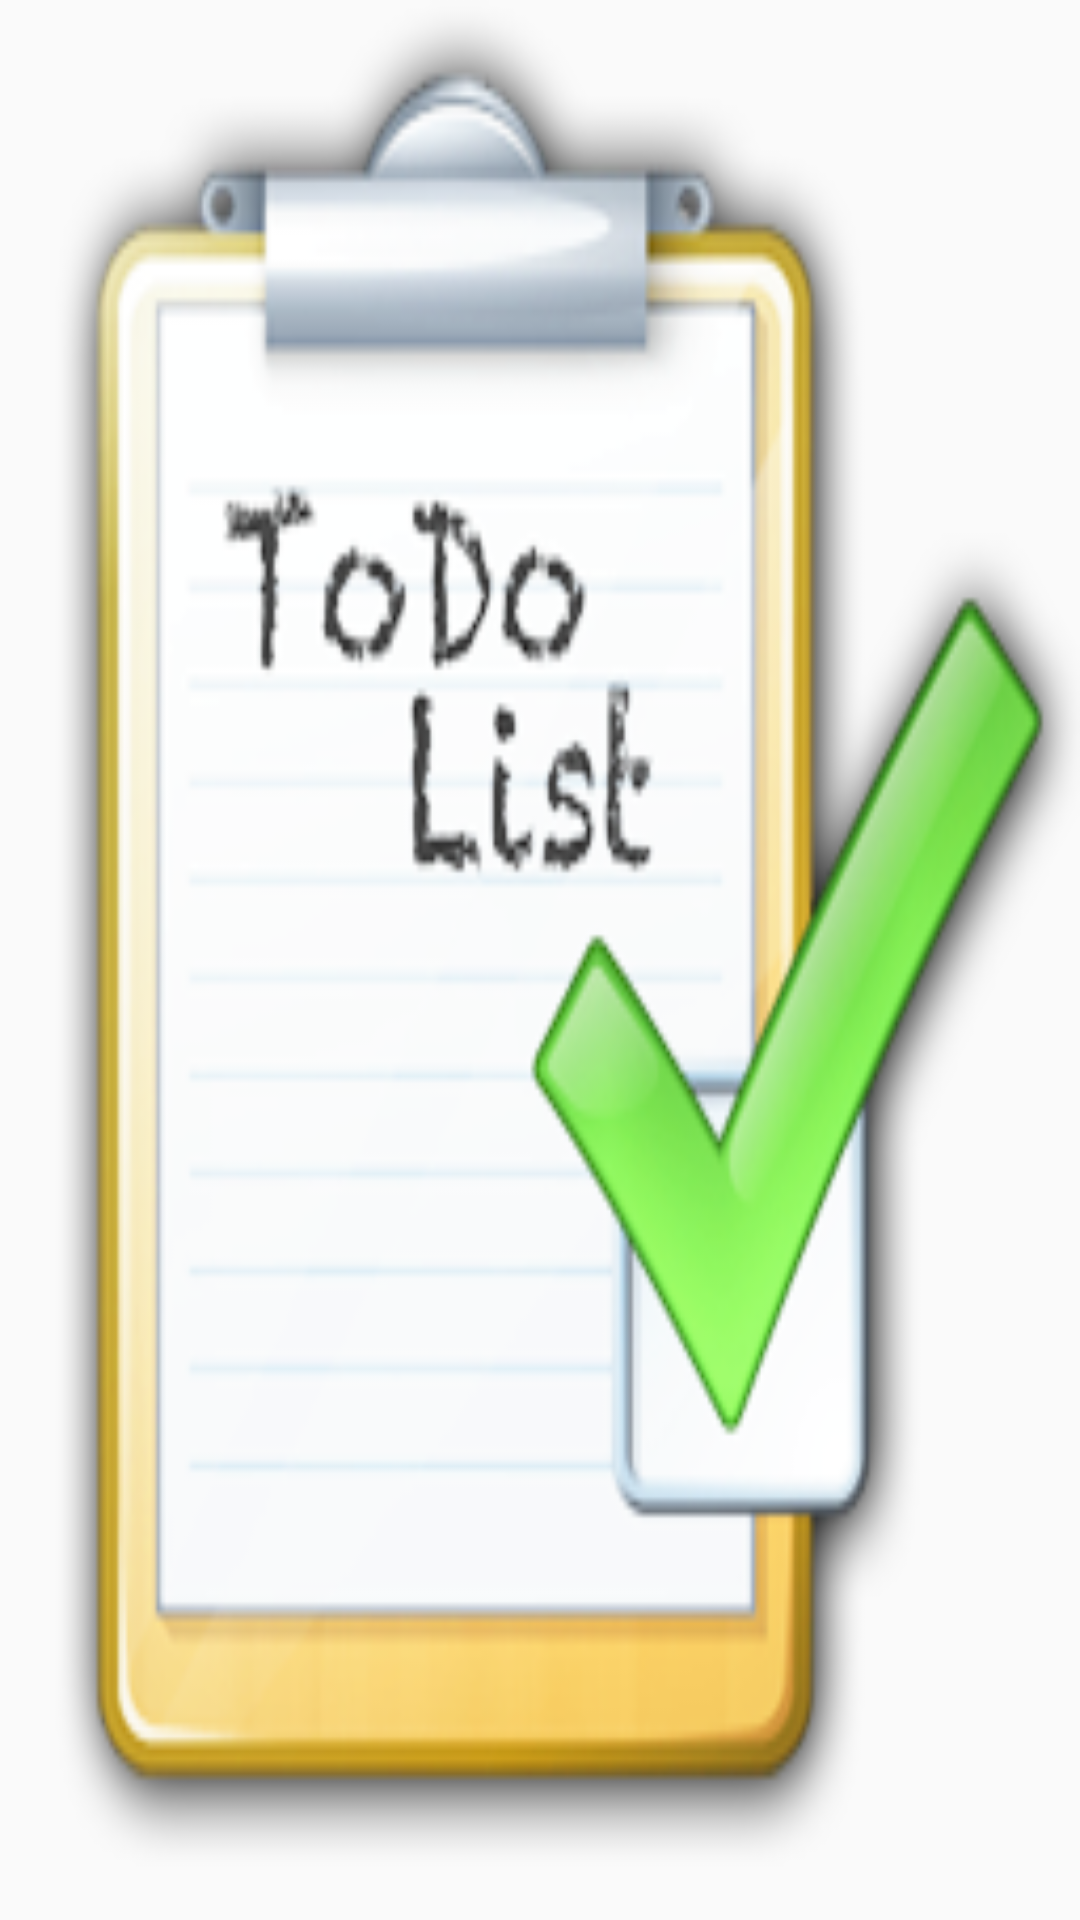

Produce the Android XML layout that renders to this screen, including the resource entries it uses.
<!-- AndroidManifest.xml: application theme AppTheme -->
<!-- res/layout/activity_fragment.xml -->
<FrameLayout
    xmlns:android="http://schemas.android.com/apk/res/android"
    android:id="@+id/fragment_container"
    android:layout_width="match_parent"
    android:layout_height="match_parent"
    android:background="@drawable/todolist" />
<!-- resources referenced by this layout -->
<resources>
  <!-- drawable todolist: png bitmap (drawable-xhdpi, 52255 bytes) -->
  <style name="AppTheme" parent="Theme.AppCompat.Light.DarkActionBar">
          
          <item name="colorPrimary">@color/colorPrimary</item>
          <item name="colorPrimaryDark">@color/colorPrimaryDark</item>
          <item name="colorAccent">@color/colorAccent</item>
      </style>
  <color name="colorPrimary">#aa0000</color>
  <color name="colorPrimaryDark">#aa0000</color>
  <color name="colorAccent">#FF4081</color>
</resources>
